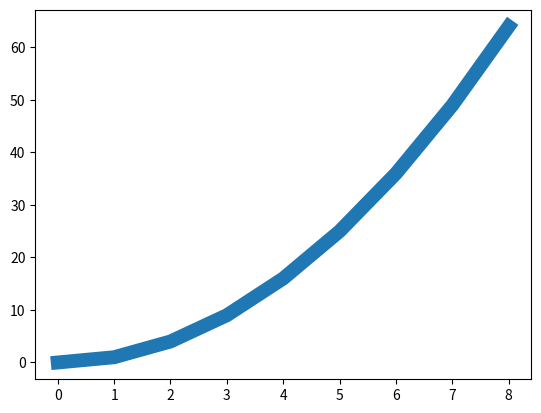

The matplotlib source for this figure:
# ch20_4.py
import matplotlib.pyplot as plt

squares = [0, 1, 4, 9, 16, 25, 36, 49, 64]
plt.plot(squares, lw=10)       # 串列squares數據是y軸的值, 線條寬度是10
plt.show()


